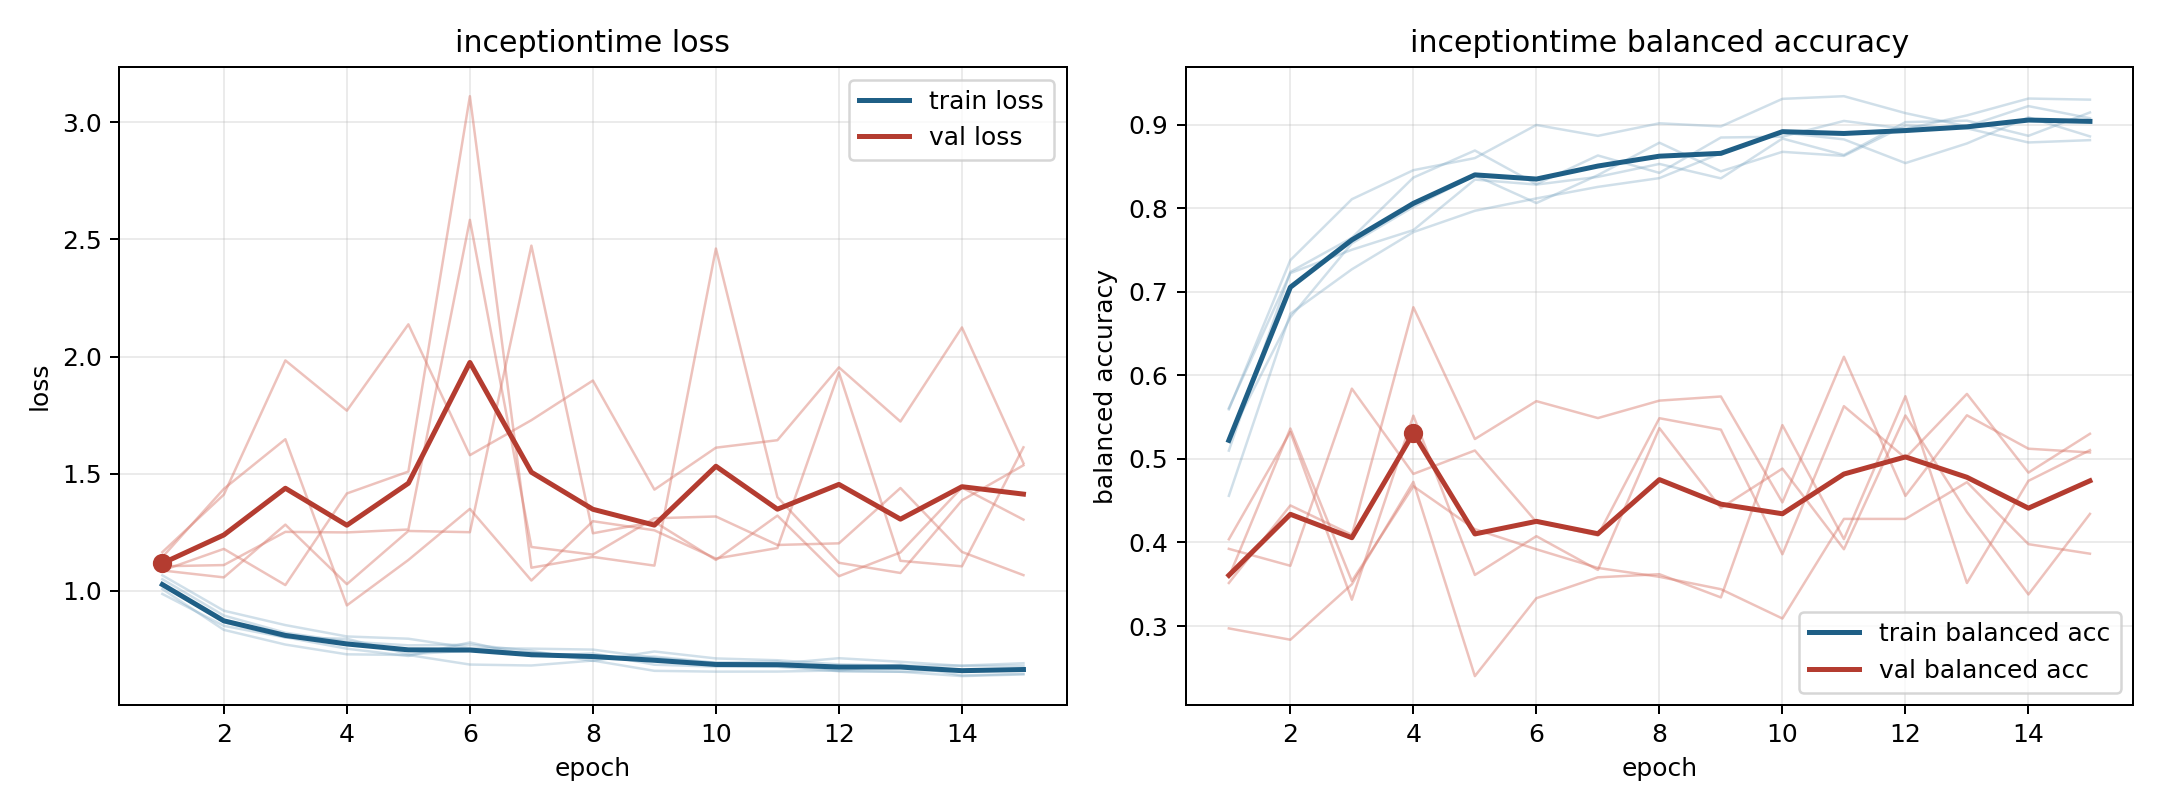

The table this chart was drawn from, first rows:
model, fold, epoch, train_loss, train_balanced_accuracy, val_loss, val_balanced_accuracy
inceptiontime, 1, 1, 1.024, 0.5099, 1.086, 0.3924
inceptiontime, 1, 2, 0.8652, 0.7239, 1.178, 0.3721
inceptiontime, 1, 3, 0.8009, 0.7646, 1.024, 0.5841
inceptiontime, 1, 4, 0.752, 0.8366, 1.415, 0.482
inceptiontime, 1, 5, 0.721, 0.869, 1.509, 0.5101
inceptiontime, 1, 6, 0.7789, 0.8287, 3.112, 0.4246
inceptiontime, 1, 7, 0.7201, 0.8631, 1.098, 0.4085
inceptiontime, 1, 8, 0.7321, 0.8423, 1.144, 0.5487
inceptiontime, 1, 9, 0.6837, 0.8846, 1.107, 0.535
inceptiontime, 1, 10, 0.6756, 0.8856, 2.461, 0.3859
inceptiontime, 1, 11, 0.6749, 0.9044, 1.399, 0.5631
inceptiontime, 1, 12, 0.6559, 0.8948, 1.119, 0.5011
inceptiontime, 1, 13, 0.6536, 0.911, 1.075, 0.5778
inceptiontime, 1, 14, 0.635, 0.9312, 1.386, 0.4836
inceptiontime, 1, 15, 0.6422, 0.9299, 1.536, 0.5301
inceptiontime, 2, 1, 1.049, 0.5252, 1.086, 0.4038
inceptiontime, 2, 2, 0.8937, 0.6694, 1.057, 0.5323
inceptiontime, 2, 3, 0.8203, 0.7579, 1.282, 0.3316
inceptiontime, 2, 4, 0.7825, 0.8015, 1.028, 0.5517
inceptiontime, 2, 5, 0.7664, 0.8393, 1.255, 0.3612
inceptiontime, 2, 6, 0.7693, 0.8062, 1.25, 0.4075
inceptiontime, 2, 7, 0.7429, 0.8396, 2.474, 0.3672
inceptiontime, 2, 8, 0.6997, 0.8784, 1.245, 0.5368
inceptiontime, 2, 9, 0.7401, 0.8441, 1.294, 0.4413
inceptiontime, 2, 10, 0.7105, 0.8675, 1.131, 0.4884
inceptiontime, 2, 11, 0.7028, 0.8626, 1.321, 0.3919
inceptiontime, 2, 12, 0.685, 0.899, 1.062, 0.552
inceptiontime, 2, 13, 0.6799, 0.8955, 1.163, 0.4365
inceptiontime, 2, 14, 0.6798, 0.8787, 1.441, 0.3378
inceptiontime, 2, 15, 0.69, 0.8814, 1.303, 0.4342
inceptiontime, 3, 1, 1.007, 0.5593, 1.164, 0.3587
inceptiontime, 3, 2, 0.8325, 0.7378, 1.41, 0.5364
inceptiontime, 3, 3, 0.7697, 0.8108, 1.983, 0.3538
inceptiontime, 3, 4, 0.728, 0.8455, 1.769, 0.4673
inceptiontime, 3, 5, 0.7252, 0.86, 2.137, 0.416
inceptiontime, 3, 6, 0.6843, 0.8996, 1.579, 0.3918
inceptiontime, 3, 7, 0.6803, 0.8866, 1.728, 0.3696
inceptiontime, 3, 8, 0.7014, 0.9016, 1.897, 0.3589
inceptiontime, 3, 9, 0.6576, 0.8979, 1.431, 0.3441
inceptiontime, 3, 10, 0.654, 0.9308, 1.611, 0.309
inceptiontime, 3, 11, 0.6544, 0.934, 1.643, 0.4282
inceptiontime, 3, 12, 0.6594, 0.9138, 1.954, 0.4282
inceptiontime, 3, 13, 0.6847, 0.8979, 1.722, 0.4722
inceptiontime, 3, 14, 0.6377, 0.9222, 2.124, 0.398
inceptiontime, 3, 15, 0.6447, 0.9077, 1.544, 0.3866
inceptiontime, 4, 1, 1.065, 0.4559, 1.143, 0.3515
inceptiontime, 4, 2, 0.9143, 0.6737, 1.435, 0.4443
inceptiontime, 4, 3, 0.8529, 0.7269, 1.647, 0.4092
inceptiontime, 4, 4, 0.8043, 0.7714, 0.937, 0.6815
inceptiontime, 4, 5, 0.7947, 0.7969, 1.131, 0.5238
inceptiontime, 4, 6, 0.7551, 0.8117, 1.349, 0.5691
inceptiontime, 4, 7, 0.7523, 0.8255, 1.043, 0.5489
inceptiontime, 4, 8, 0.7482, 0.836, 1.297, 0.5698
inceptiontime, 4, 9, 0.7131, 0.8659, 1.258, 0.5747
inceptiontime, 4, 10, 0.691, 0.8906, 1.137, 0.448
inceptiontime, 4, 11, 0.6884, 0.8823, 1.182, 0.6222
inceptiontime, 4, 12, 0.7114, 0.854, 1.932, 0.4558
inceptiontime, 4, 13, 0.6962, 0.8775, 1.127, 0.5522
inceptiontime, 4, 14, 0.6786, 0.9087, 1.104, 0.5122
inceptiontime, 4, 15, 0.6788, 0.8859, 1.612, 0.5077
... 15 more rows
